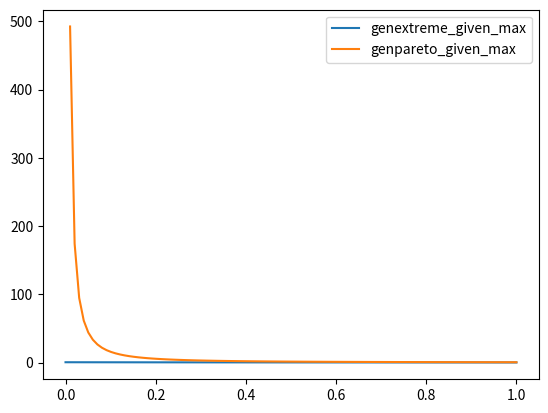

Recreate this plot in Python.
"""Distributions to fit and compare."""

import scipy.special as sc
import numpy as np
from scipy.stats._continuous_distns import rv_continuous


class genextreme_given_max_gen(rv_continuous):
    r"""A generalized extreme value distribution given a maximum value.

    https://docs.scipy.org/doc/scipy/reference/generated/scipy.stats.genextreme.html

    https://github.com/scipy/scipy/blob/v1.12.0/scipy/stats/_continuous_distns.py#L3086-L3232

    """

    # none of these functions have been thought through
    def _argcheck(self, c: float):
        return c > 0 and np.isfinite(c)

    def _pdf(self, x, c):
        return c * (1 + c * x) ** (-1 - 1 / c)

    def _cdf(self, x, c):
        return (1 + c * x) ** (-1 / c)

    def _ppf(self, q, c):
        return (q**c - 1) / c

    def _stats(self, c):
        return (
            c * np.pi / np.sin(np.pi * c),
            c * np.pi**2 / np.sin(np.pi * c) ** 2 / 6,
            c * np.pi**2 / np.sin(np.pi * c) ** 2 / 6 - 0.57721566490153286060651209,
        )


genextreme_given_max = genextreme_given_max_gen(name="genextreme_given_max")


class genpareto_given_max_gen(rv_continuous):
    """Generalized Pareto distribution given maximum value.

    https://docs.scipy.org/doc/scipy/reference/generated/scipy.stats.genpareto.html
    https://github.com/scipy/scipy/blob/v1.12.0/scipy/stats/_continuous_distns.py#L2896-L3013

    """

    def _argcheck(self, c):
        return c > 0 and np.isfinite(c)

    def _pdf(self, x, c):
        return c / x ** (c + 1)


genpareto_given_max = genpareto_given_max_gen(name="genpareto_given_max")


if __name__ == "__main__":
    # python -m worst.dist
    import matplotlib.pyplot as plt

    x = np.linspace(0, 1, 100)
    c = 0.5
    plt.plot(x, genextreme_given_max.pdf(x, c), label="genextreme_given_max")
    plt.plot(x, genpareto_given_max.pdf(x, c), label="genpareto_given_max")
    plt.legend()
    plt.show()
